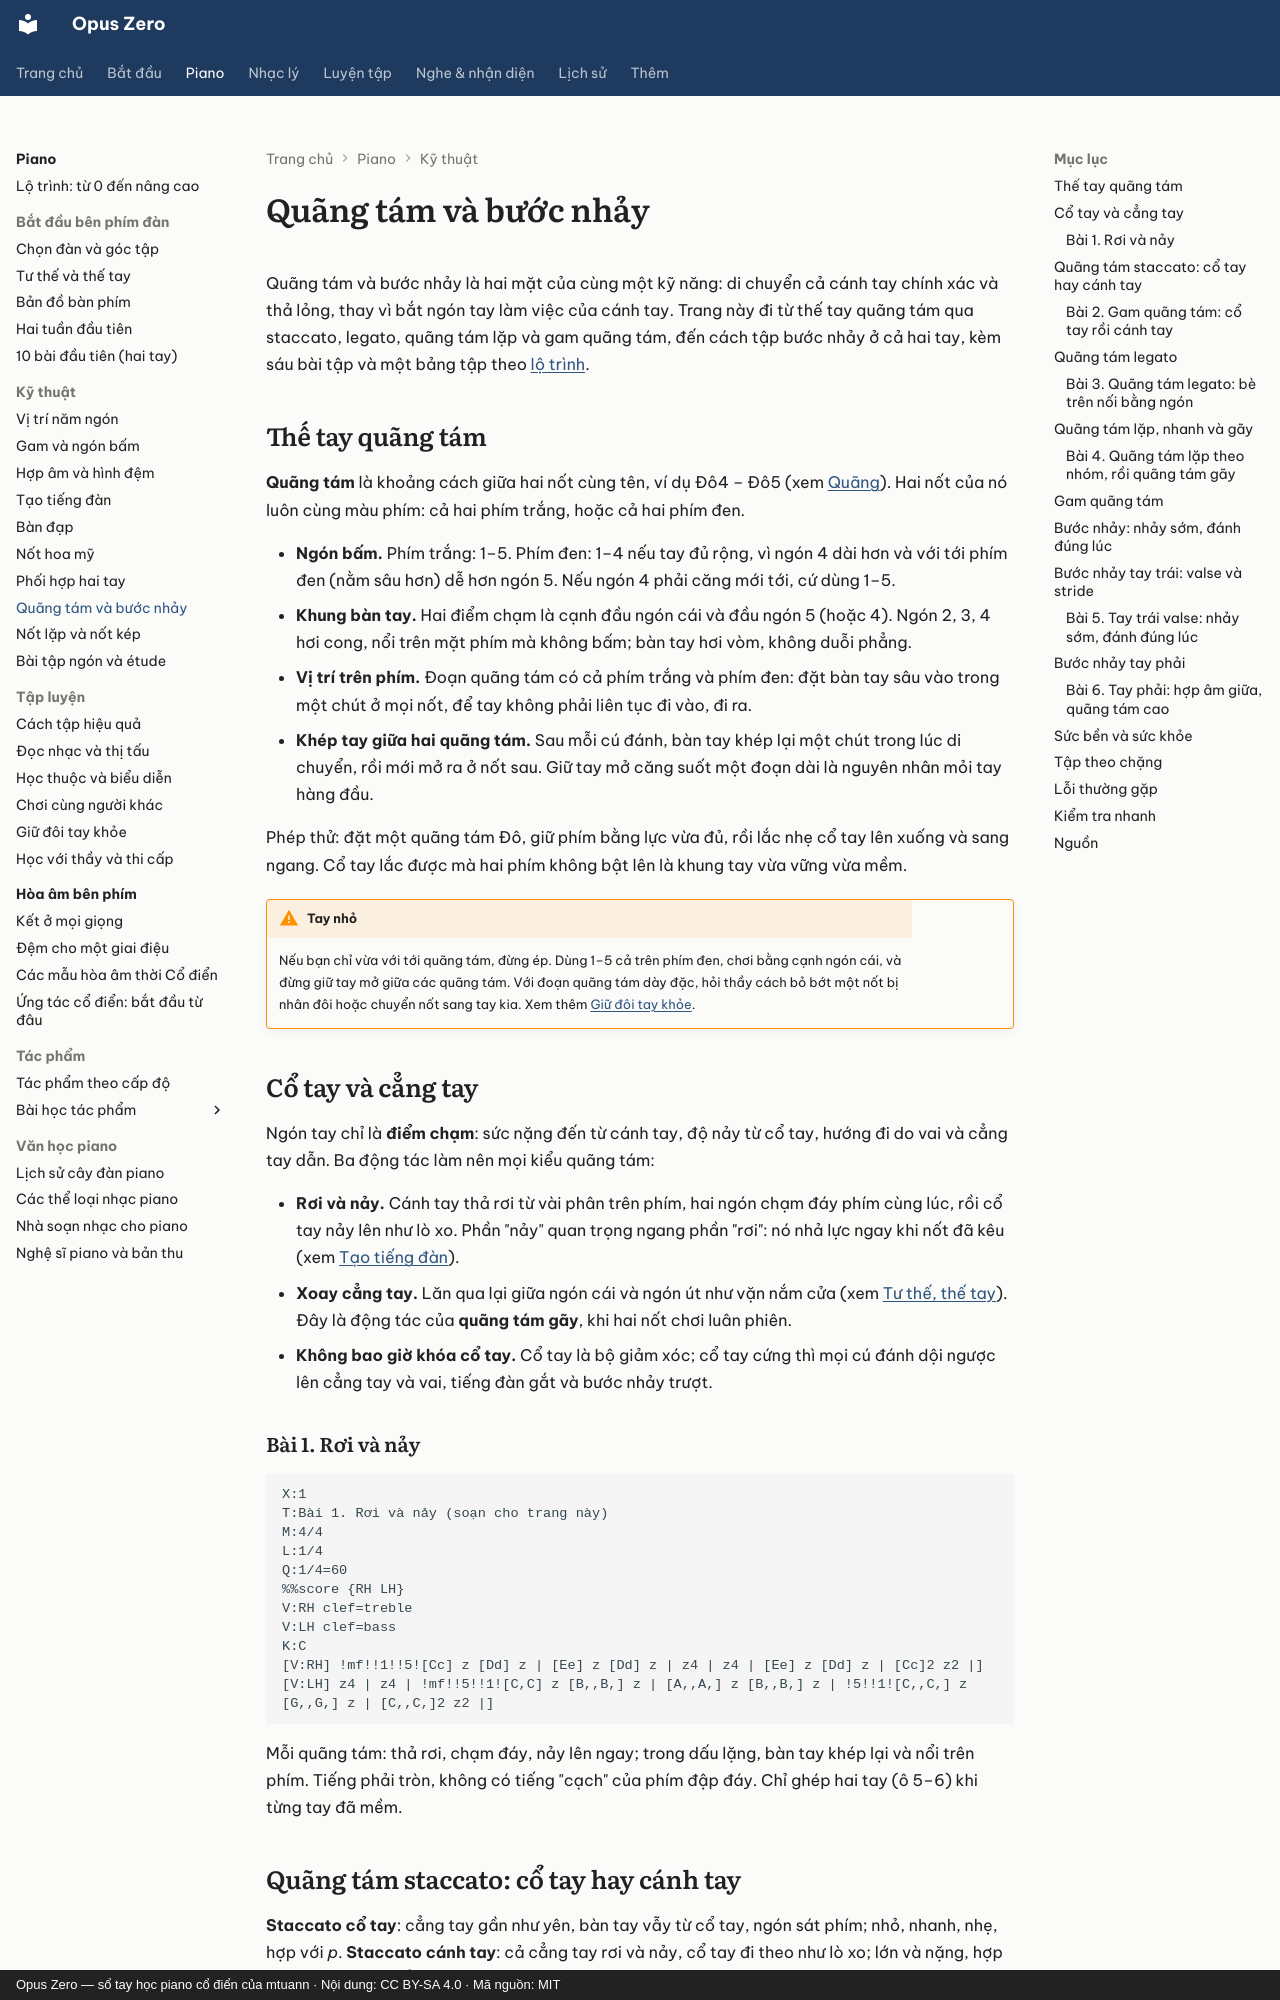

repository: mtuann/opus-zero · page: piano/quang-tam-buoc-nhay/index.html · generator: mkdocs · copyright: Opus Zero — sổ tay học piano cổ điển của mtuann · Nội dung: CC BY-SA 4.0 · Mã nguồn: MIT

# Quãng tám và bước nhảy

Quãng tám và bước nhảy là hai mặt của cùng một kỹ năng: di chuyển cả cánh tay chính xác và thả lỏng, thay vì bắt ngón tay làm việc của cánh tay. Trang này đi từ thế tay quãng tám qua staccato, legato, quãng tám lặp và gam quãng tám, đến cách tập bước nhảy ở cả hai tay, kèm sáu bài tập và một bảng tập theo [lộ trình](lo-trinh.md).

## Thế tay quãng tám

**Quãng tám** là khoảng cách giữa hai nốt cùng tên, ví dụ Đô4 – Đô5 (xem [Quãng](../nhac-ly/09-quang.md)). Hai nốt của nó luôn cùng màu phím: cả hai phím trắng, hoặc cả hai phím đen.

- **Ngón bấm.** Phím trắng: 1–5. Phím đen: 1–4 nếu tay đủ rộng, vì ngón 4 dài hơn và với tới phím đen (nằm sâu hơn) dễ hơn ngón 5. Nếu ngón 4 phải căng mới tới, cứ dùng 1–5.
- **Khung bàn tay.** Hai điểm chạm là cạnh đầu ngón cái và đầu ngón 5 (hoặc 4). Ngón 2, 3, 4 hơi cong, nổi trên mặt phím mà không bấm; bàn tay hơi vòm, không duỗi phẳng.
- **Vị trí trên phím.** Đoạn quãng tám có cả phím trắng và phím đen: đặt bàn tay sâu vào trong một chút ở mọi nốt, để tay không phải liên tục đi vào, đi ra.
- **Khép tay giữa hai quãng tám.** Sau mỗi cú đánh, bàn tay khép lại một chút trong lúc di chuyển, rồi mới mở ra ở nốt sau. Giữ tay mở căng suốt một đoạn dài là nguyên nhân mỏi tay hàng đầu.

<div class="oz-piano" data-range="C4-C6" data-notes="C4 C5 F#4 F#5"></div>

Phép thử: đặt một quãng tám Đô, giữ phím bằng lực vừa đủ, rồi lắc nhẹ cổ tay lên xuống và sang ngang. Cổ tay lắc được mà hai phím không bật lên là khung tay vừa vững vừa mềm.

!!! warning "Tay nhỏ"
    Nếu bạn chỉ vừa với tới quãng tám, đừng ép. Dùng 1–5 cả trên phím đen, chơi bằng cạnh ngón cái, và đừng giữ tay mở giữa các quãng tám. Với đoạn quãng tám dày đặc, hỏi thầy cách bỏ bớt một nốt bị nhân đôi hoặc chuyển nốt sang tay kia. Xem thêm [Giữ đôi tay khỏe](suc-khoe.md).

## Cổ tay và cẳng tay

Ngón tay chỉ là **điểm chạm**: sức nặng đến từ cánh tay, độ nảy từ cổ tay, hướng đi do vai và cẳng tay dẫn. Ba động tác làm nên mọi kiểu quãng tám:

- **Rơi và nảy.** Cánh tay thả rơi từ vài phân trên phím, hai ngón chạm đáy phím cùng lúc, rồi cổ tay nảy lên như lò xo. Phần "nảy" quan trọng ngang phần "rơi": nó nhả lực ngay khi nốt đã kêu (xem [Tạo tiếng đàn](tieng-dan.md)).
- **Xoay cẳng tay.** Lăn qua lại giữa ngón cái và ngón út như vặn nắm cửa (xem [Tư thế, thế tay](tu-the.md)). Đây là động tác của **quãng tám gãy**, khi hai nốt chơi luân phiên.
- **Không bao giờ khóa cổ tay.** Cổ tay là bộ giảm xóc; cổ tay cứng thì mọi cú đánh dội ngược lên cẳng tay và vai, tiếng đàn gắt và bước nhảy trượt.

### Bài 1. Rơi và nảy

```abc
X:1
T:Bài 1. Rơi và nảy (soạn cho trang này)
M:4/4
L:1/4
Q:1/4=60
%%score {RH LH}
V:RH clef=treble
V:LH clef=bass
K:C
[V:RH] !mf!!1!!5![Cc] z [Dd] z | [Ee] z [Dd] z | z4 | z4 | [Ee] z [Dd] z | [Cc]2 z2 |]
[V:LH] z4 | z4 | !mf!!5!!1![C,C] z [B,,B,] z | [A,,A,] z [B,,B,] z | !5!!1![C,,C,] z [G,,G,] z | [C,,C,]2 z2 |]
```

Mỗi quãng tám: thả rơi, chạm đáy, nảy lên ngay; trong dấu lặng, bàn tay khép lại và nổi trên phím. Tiếng phải tròn, không có tiếng "cạch" của phím đập đáy. Chỉ ghép hai tay (ô 5–6) khi từng tay đã mềm.

## Quãng tám staccato: cổ tay hay cánh tay

**Staccato cổ tay**: cẳng tay gần như yên, bàn tay vẫy từ cổ tay, ngón sát phím; nhỏ, nhanh, nhẹ, hợp với *p*. **Staccato cánh tay**: cả cẳng tay rơi và nảy, cổ tay đi theo như lò xo; lớn và nặng, hợp với *f* và nốt nhấn. Ở đoạn nhanh và to, cánh tay "chở" cả nhóm, cổ tay nảy từng nốt.
